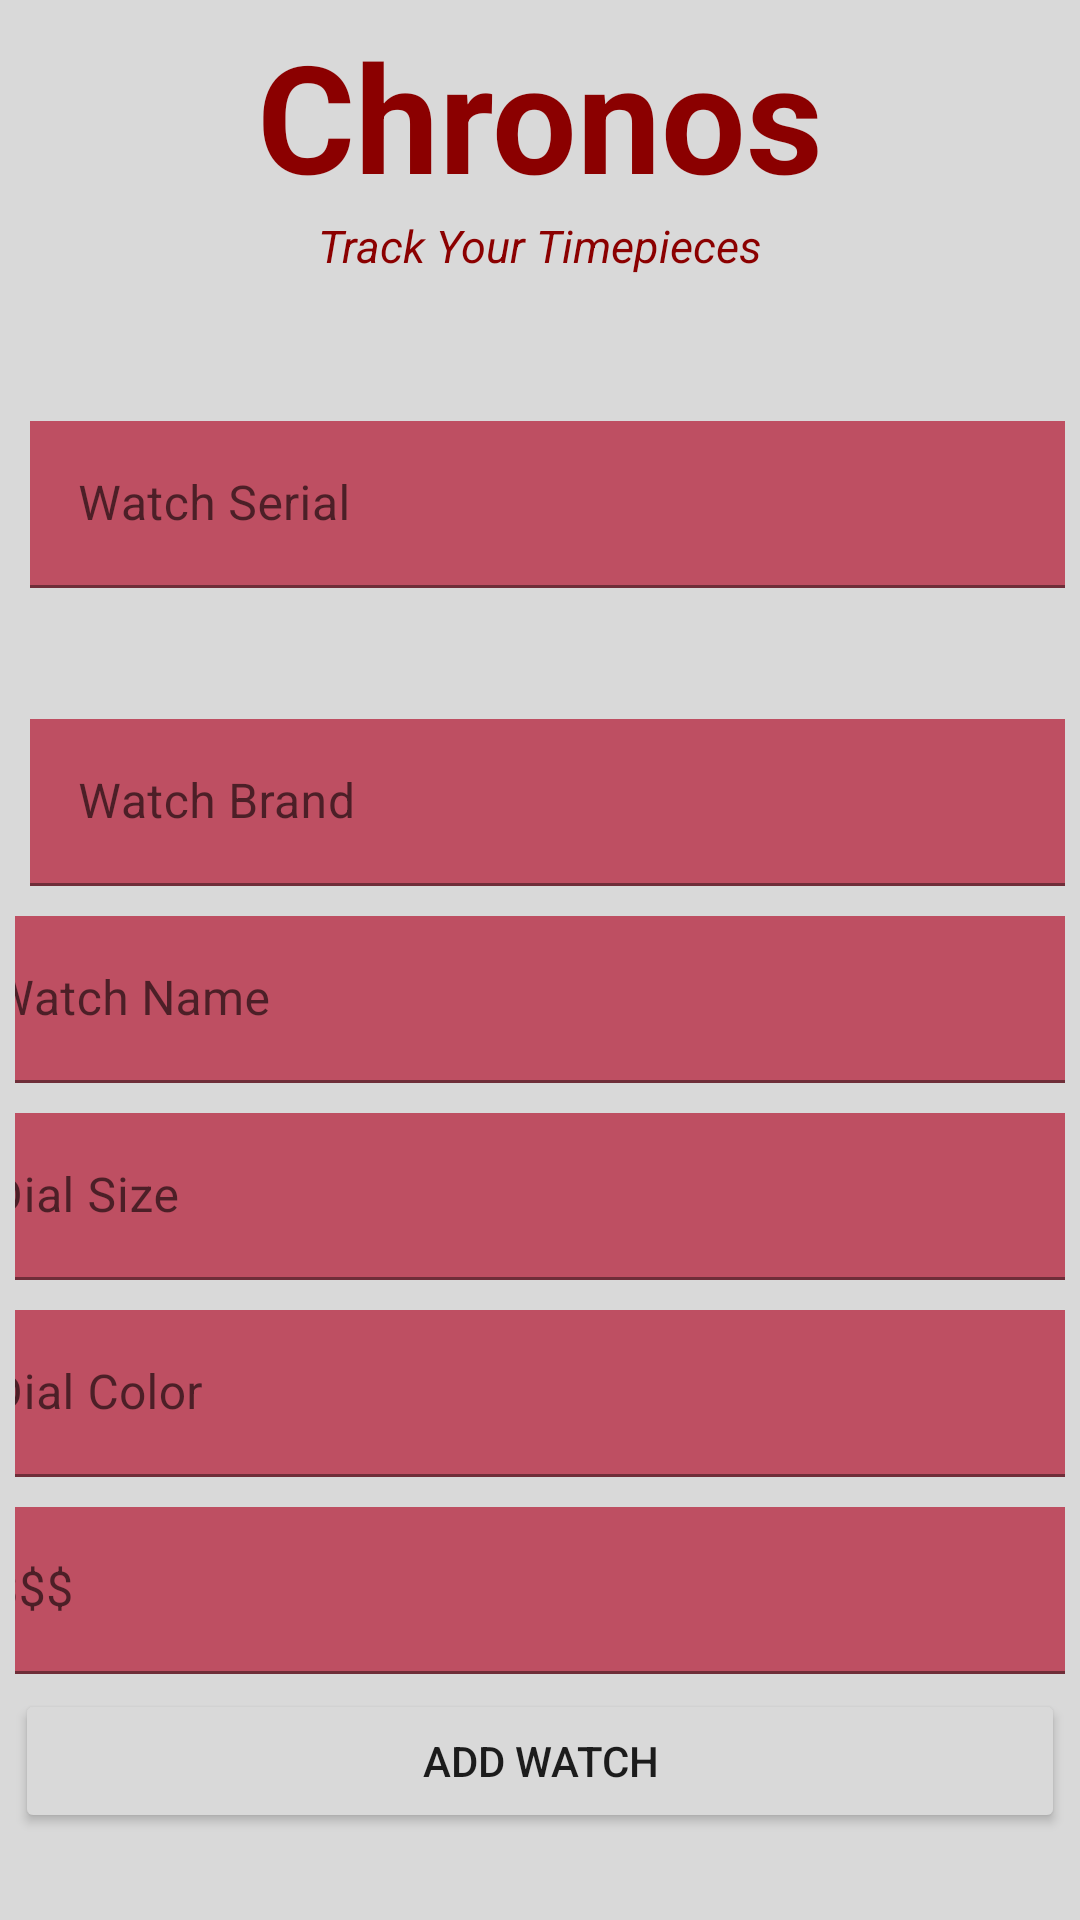

Produce the Android XML layout that renders to this screen, including the resource entries it uses.
<!-- AndroidManifest.xml: application theme Theme.Chronos -->
<!-- res/layout/activity_add_form.xml -->
<?xml version="1.0" encoding="utf-8"?>
<androidx.constraintlayout.widget.ConstraintLayout xmlns:android="http://schemas.android.com/apk/res/android"
    xmlns:app="http://schemas.android.com/apk/res-auto"
    xmlns:tools="http://schemas.android.com/tools"
    android:layout_width="match_parent"
    android:layout_height="match_parent"
    android:background="@color/base_grey"
    android:padding="5dp"
    tools:context=".view.LoginActivity">

    <TextView
        android:id="@+id/app_title"
        android:textStyle="bold"
        android:textColor="@color/base_red"
        android:layout_width="wrap_content"
        android:layout_height="wrap_content"
        android:text="@string/app_name"
        app:layout_constraintEnd_toEndOf="parent"
        app:layout_constraintStart_toStartOf="parent"
        app:layout_constraintTop_toTopOf="parent"
        android:textSize="50sp"/>

    <TextView
        android:id="@+id/app_subtitle"
        android:textStyle="italic"
        android:textColor="@color/base_red"
        android:layout_width="wrap_content"
        android:layout_height="wrap_content"
        android:text="@string/sub_title"
        app:layout_constraintEnd_toEndOf="parent"
        app:layout_constraintStart_toStartOf="parent"
        app:layout_constraintTop_toBottomOf="@+id/app_title"
        android:textSize="15sp"/>

    <com.google.android.material.textfield.TextInputLayout
        android:id="@+id/watch_code_input"
        android:layout_width="409dp"
        android:layout_height="wrap_content"
        android:padding="5dp"
        app:layout_constraintBottom_toBottomOf="parent"
        app:layout_constraintEnd_toEndOf="parent"
        app:layout_constraintHorizontal_bias="0.0"
        app:layout_constraintStart_toStartOf="parent"
        app:layout_constraintTop_toBottomOf="@+id/app_subtitle"
        app:layout_constraintVertical_bias="0.091">

        <com.google.android.material.textfield.TextInputEditText
            android:id="@+id/watch_code"
            android:layout_width="match_parent"
            android:layout_height="wrap_content"
            android:background="@color/coral_red"
            android:hint="@string/watch_code" />
    </com.google.android.material.textfield.TextInputLayout>

    <com.google.android.material.textfield.TextInputLayout
        android:id="@+id/watch_brand_input"
        android:layout_width="409dp"
        android:layout_height="wrap_content"
        android:padding="5dp"
        app:layout_constraintBottom_toBottomOf="parent"
        app:layout_constraintEnd_toEndOf="parent"
        app:layout_constraintHorizontal_bias="0.0"
        app:layout_constraintStart_toStartOf="parent"
        app:layout_constraintTop_toBottomOf="@+id/watch_code_input"
        app:layout_constraintVertical_bias="0.091"
        >

        <com.google.android.material.textfield.TextInputEditText
            android:id="@+id/watch_brand"
            android:layout_width="match_parent"
            android:layout_height="wrap_content"
            android:background="@color/coral_red"
            android:hint="@string/watch_title" />
    </com.google.android.material.textfield.TextInputLayout>

    <com.google.android.material.textfield.TextInputLayout
        android:id="@+id/watch_name_input"
        android:layout_width="409dp"
        android:layout_height="wrap_content"
        app:layout_constraintEnd_toEndOf="parent"
        app:layout_constraintStart_toStartOf="parent"
        android:padding="5dp"
        app:layout_constraintTop_toBottomOf="@+id/watch_brand_input">

        <com.google.android.material.textfield.TextInputEditText
            android:id="@+id/watch_name"
            android:layout_width="match_parent"
            android:layout_height="wrap_content"
            android:background="@color/coral_red"
            android:hint="@string/watch_name"
            android:inputType="text"/>
    </com.google.android.material.textfield.TextInputLayout>

    <com.google.android.material.textfield.TextInputLayout
        android:id="@+id/watch_dial_input"
        android:layout_width="409dp"
        android:layout_height="wrap_content"
        app:layout_constraintEnd_toEndOf="parent"
        app:layout_constraintStart_toStartOf="parent"
        android:padding="5dp"
        app:layout_constraintTop_toBottomOf="@+id/watch_name_input">

        <com.google.android.material.textfield.TextInputEditText
            android:id="@+id/watch_dial"
            android:layout_width="match_parent"
            android:layout_height="wrap_content"
            android:background="@color/coral_red"
            android:hint="@string/dial_text"
            android:inputType="phone"/>
    </com.google.android.material.textfield.TextInputLayout>

    <com.google.android.material.textfield.TextInputLayout
        android:id="@+id/watch_color_input"
        android:layout_width="409dp"
        android:layout_height="wrap_content"
        app:layout_constraintEnd_toEndOf="parent"
        app:layout_constraintStart_toStartOf="parent"
        android:padding="5dp"
        app:layout_constraintTop_toBottomOf="@+id/watch_dial_input">

        <com.google.android.material.textfield.TextInputEditText
            android:id="@+id/watch_color"
            android:layout_width="match_parent"
            android:layout_height="wrap_content"
            android:background="@color/coral_red"
            android:hint="@string/dial_color_text"
            android:inputType="text"/>
    </com.google.android.material.textfield.TextInputLayout>
    <com.google.android.material.textfield.TextInputLayout
        android:id="@+id/purchase_price_input"
        android:layout_width="409dp"
        android:layout_height="wrap_content"
        app:layout_constraintEnd_toEndOf="parent"
        app:layout_constraintStart_toStartOf="parent"
        android:padding="5dp"
        app:layout_constraintTop_toBottomOf="@+id/watch_color_input">

        <com.google.android.material.textfield.TextInputEditText
            android:id="@+id/price"
            android:layout_width="match_parent"
            android:layout_height="wrap_content"
            android:background="@color/coral_red"
            android:hint="@string/price"
            android:inputType="phone"/>
    </com.google.android.material.textfield.TextInputLayout>

    <Button
        android:id="@+id/add_watch_btn"
        android:layout_width="match_parent"
        android:layout_height="wrap_content"
        android:text="@string/add_text"
        android:backgroundTint="@color/base_grey"
        android:padding="5dp"
        app:layout_constraintEnd_toEndOf="parent"
        app:layout_constraintStart_toStartOf="parent"
        app:layout_constraintTop_toBottomOf="@+id/purchase_price_input"/>


</androidx.constraintlayout.widget.ConstraintLayout>
<!-- resources referenced by this layout -->
<resources>
  <color name="base_grey">#D9D9D9</color>
  <color name="base_red">#8B0000</color>
  <color name="coral_red">#be4f62</color>
  <string name="add_text">Add Watch</string>
  <string name="app_name">Chronos</string>
  <string name="dial_color_text">Dial Color</string>
  <string name="dial_text">Dial Size</string>
  <string name="price">$$$</string>
  <string name="sub_title">Track Your Timepieces</string>
  <string name="watch_code">Watch Serial</string>
  <string name="watch_name">Watch Name</string>
  <string name="watch_title">Watch Brand</string>
  <style name="Theme.Chronos" parent="Theme.MaterialComponents.DayNight.DarkActionBar">
          
          <item name="colorPrimary">@color/coral_red</item>
          <item name="colorPrimaryVariant">@color/base_grey</item>
          <item name="colorOnPrimary">@color/base_red</item>
          
          <item name="colorSecondary">@color/teal_200</item>
          <item name="colorSecondaryVariant">@color/teal_700</item>
          <item name="colorOnSecondary">@color/black</item>
          
          <item name="android:statusBarColor" tools:targetApi="l">?attr/colorPrimaryVariant</item>
          
      </style>
  <color name="teal_200">#FF03DAC5</color>
  <color name="teal_700">#FF018786</color>
  <color name="black">#FF000000</color>
</resources>
